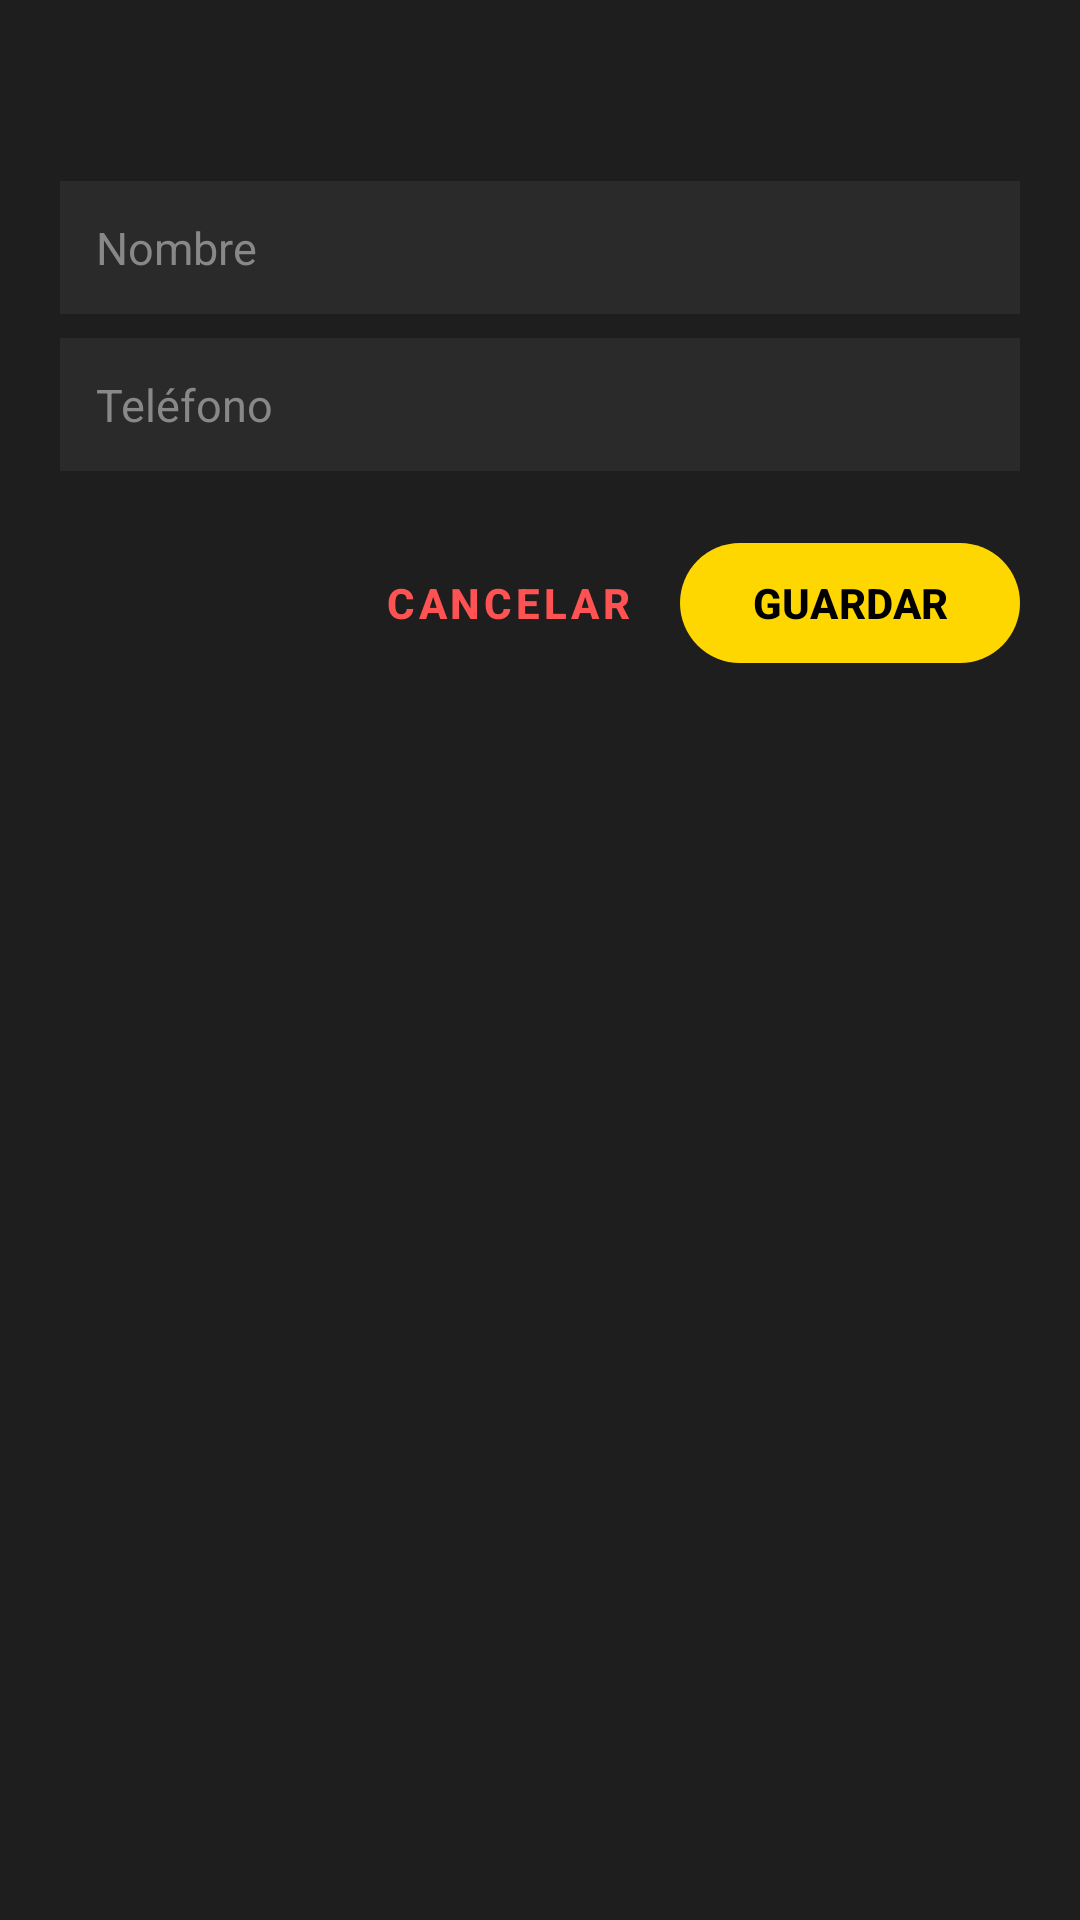

The Android layout XML behind this screen, and the referenced resources:
<!-- AndroidManifest.xml: application theme Theme.NoTePases -->
<!-- res/layout/dialog_guardar_editar_contacto.xml -->
<?xml version="1.0" encoding="utf-8"?>
<LinearLayout xmlns:android="http://schemas.android.com/apk/res/android"
    xmlns:app="http://schemas.android.com/apk/res-auto"
    android:layout_width="match_parent"
    android:layout_height="wrap_content"
    android:background="@color/card_background"
    android:orientation="vertical"
    android:padding="20dp">

    
    <TextView
        android:id="@+id/txtTitulo"
        android:layout_width="wrap_content"
        android:layout_height="wrap_content"
        android:textColor="@color/primary_yellow"
        android:textSize="18sp"
        android:textStyle="bold"
        android:contentDescription="Agregar contacto"/>

    
    <EditText
        android:id="@+id/etNombre"
        android:layout_width="match_parent"
        android:layout_height="wrap_content"
        android:layout_marginTop="16dp"
        android:background="#2A2A2A"
        android:hint="Nombre"
        android:inputType="textCapWords"
        android:padding="12dp"
        android:textColor="@color/primary_yellow"
        android:textColorHint="#888888"
        android:textSize="15sp"
        android:contentDescription="Ingrese nombre del contacto"/>

    
    <EditText
        android:id="@+id/etTelefono"
        android:layout_width="match_parent"
        android:layout_height="wrap_content"
        android:layout_marginTop="8dp"
        android:background="#2A2A2A"
        android:hint="Teléfono"
        android:inputType="phone"
        android:padding="12dp"
        android:textColor="@color/primary_yellow"
        android:textColorHint="#888888"
        android:textSize="15sp"
        android:contentDescription="Ingrese telefono del contacto"/>

    
    <LinearLayout
        android:layout_width="match_parent"
        android:layout_height="wrap_content"
        android:layout_marginTop="20dp"
        android:gravity="end"
        android:orientation="horizontal">

        <com.google.android.material.button.MaterialButton
            android:id="@+id/btnCancelar"
            style="@style/Widget.MaterialComponents.Button.TextButton"
            android:layout_width="wrap_content"
            android:layout_height="wrap_content"
            android:text="CANCELAR"
            android:textColor="#FF5252"
            android:textStyle="bold"
            android:contentDescription="Cancelar"/>

        <com.google.android.material.button.MaterialButton
            android:id="@+id/btnGuardar_Modificar"
            android:layout_width="wrap_content"
            android:layout_height="wrap_content"
            android:layout_marginStart="8dp"
            android:text="GUARDAR"
            android:textColor="@color/text_black"
            android:textStyle="bold"
            app:backgroundTint="@color/primary_yellow"
            android:contentDescription="Guardar contacto"/>

    </LinearLayout>

</LinearLayout>
<!-- resources referenced by this layout -->
<resources>
  <color name="card_background">#1E1E1E</color>
  <color name="primary_yellow">#FFD700</color>
  <color name="text_black">#000000</color>
  <style name="Theme.NoTePases" parent="Base.Theme.NoTePases" />
  <style name="Base.Theme.NoTePases" parent="Theme.Material3.DayNight.NoActionBar">
          
          
      </style>
</resources>
